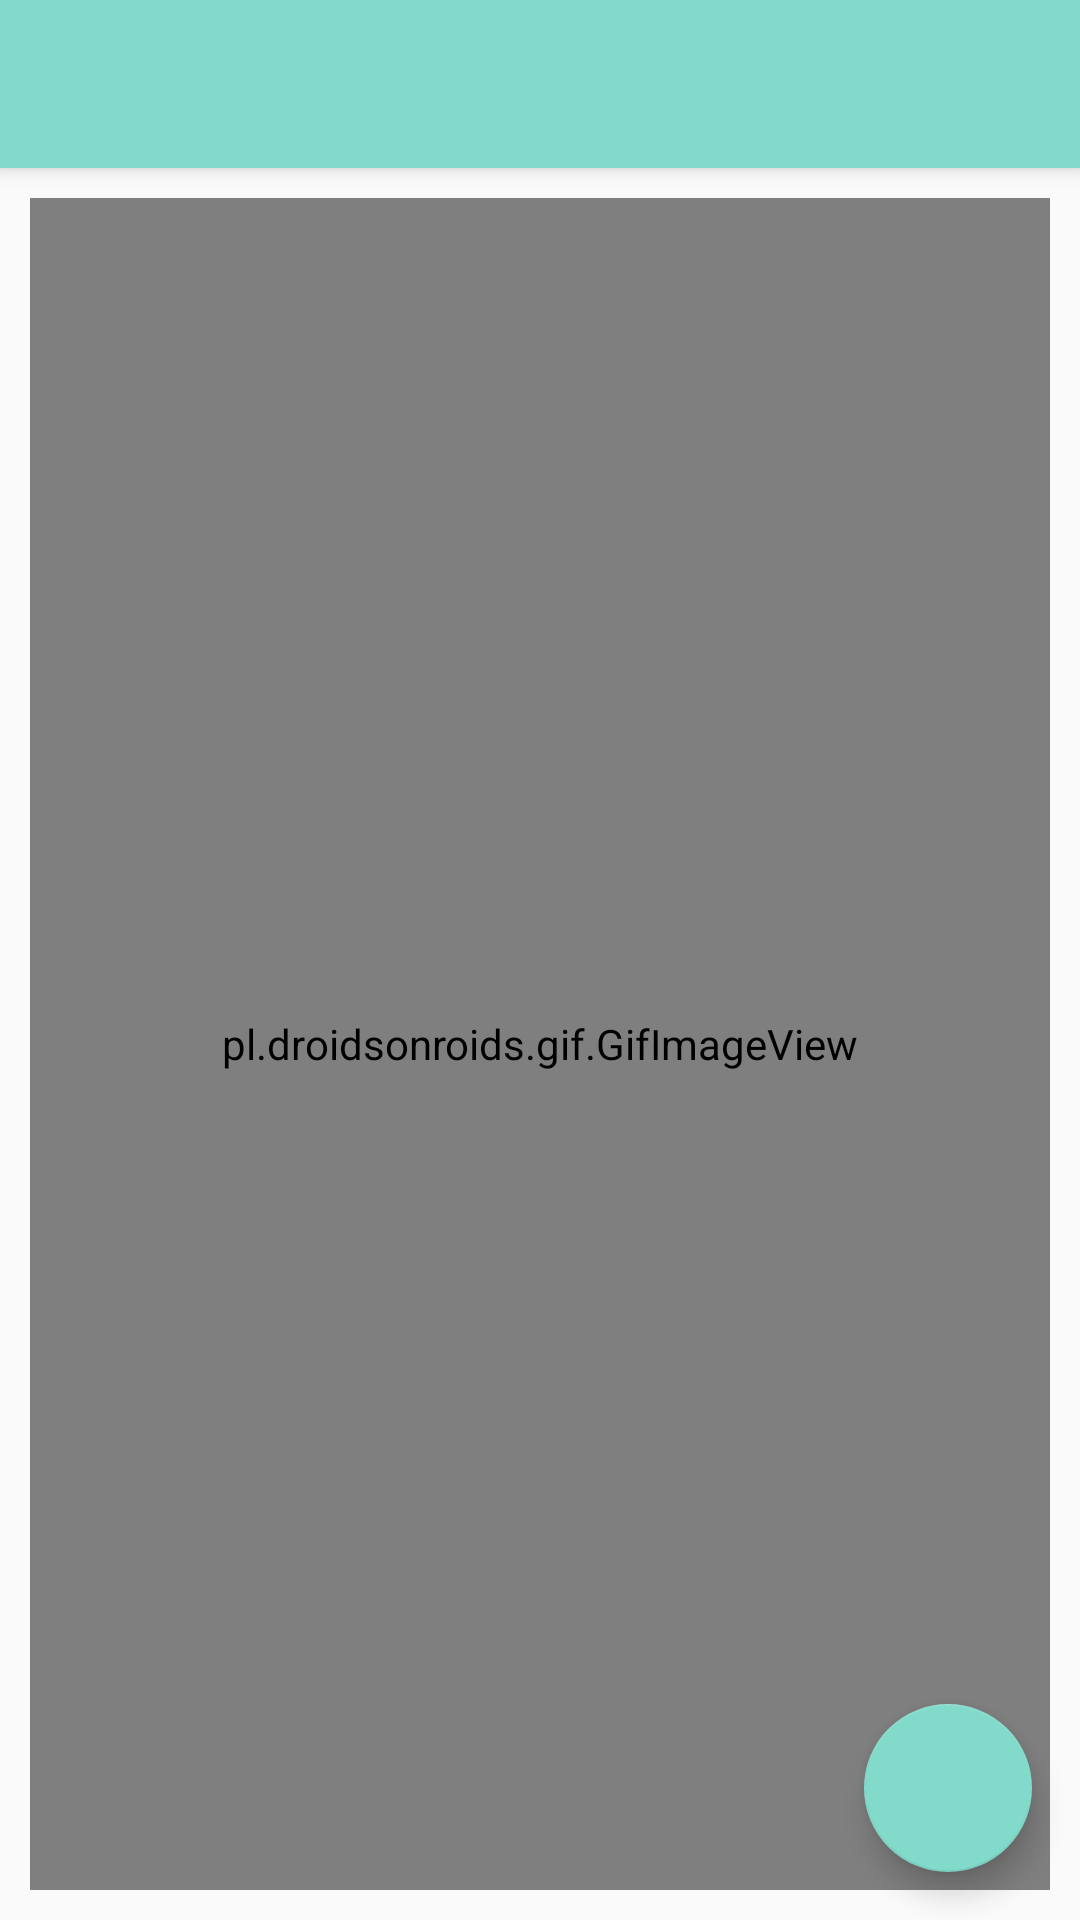

Reconstruct the res/layout file that produces this screen, plus the resources it refers to.
<!-- AndroidManifest.xml: application theme AppTheme -->
<!-- res/layout/app_bar_navigation.xml -->
<?xml version="1.0" encoding="utf-8"?>
<android.support.design.widget.CoordinatorLayout xmlns:android="http://schemas.android.com/apk/res/android"
    xmlns:app="http://schemas.android.com/apk/res-auto"
    xmlns:tools="http://schemas.android.com/tools"
    android:layout_width="match_parent"
    android:layout_height="match_parent"
    tools:context="com.apkglobal.onlineattendence.Activity.NavigationActivity">

    <android.support.design.widget.AppBarLayout
        android:layout_width="match_parent"
        android:layout_height="wrap_content"
        android:theme="@style/AppTheme.AppBarOverlay">

        <android.support.v7.widget.Toolbar
            android:id="@+id/toolbar"
            android:layout_width="match_parent"
            android:layout_height="?attr/actionBarSize"
            android:background="?attr/colorPrimary" />

    </android.support.design.widget.AppBarLayout>

    <include layout="@layout/content_navigation" />

    <android.support.design.widget.FloatingActionButton
        android:id="@+id/fab"
        android:layout_width="wrap_content"
        android:layout_height="wrap_content"
        android:layout_gravity="bottom|end"
        android:layout_margin="@dimen/fab_margin"
        app:srcCompat="@drawable/ic_feedback_black_24dp" />

</android.support.design.widget.CoordinatorLayout>
<!-- res/layout/content_navigation.xml (included above) -->
<?xml version="1.0" encoding="utf-8"?>
<RelativeLayout xmlns:android="http://schemas.android.com/apk/res/android"
    xmlns:app="http://schemas.android.com/apk/res-auto"
    xmlns:tools="http://schemas.android.com/tools"
    android:layout_width="match_parent"
    android:layout_height="match_parent"
    app:layout_behavior="@string/appbar_scrolling_view_behavior"
    tools:context="com.apkglobal.onlineattendence.Activity.NavigationActivity"
    tools:showIn="@layout/app_bar_navigation">
    <LinearLayout
        android:layout_width="match_parent"
        android:layout_height="match_parent"
        android:layout_margin="@dimen/layout_margin">

    <pl.droidsonroids.gif.GifImageView
        android:layout_width="match_parent"
        android:layout_height="match_parent"
        android:src="@drawable/simple"
        />
    </LinearLayout>


</RelativeLayout>
<!-- resources referenced by this layout -->
<resources>
  <dimen name="fab_margin">16dp</dimen>
  <dimen name="layout_margin">10dp</dimen>
  <!-- drawable simple: gif bitmap (drawable-xxxhdpi, 49149 bytes) -->
  <style name="AppTheme.AppBarOverlay" parent="ThemeOverlay.AppCompat.Dark.ActionBar" />
  <style name="AppTheme" parent="Theme.AppCompat.Light.DarkActionBar">
          
          <item name="colorPrimary">@color/colorPrimary</item>
          <item name="colorPrimaryDark">@color/colorPrimaryDark</item>
          <item name="colorAccent">@color/colorAccent</item>
          <item name="windowActionBar">false</item>
          <item name="windowNoTitle">true</item>
      </style>
  <color name="colorPrimary">#82daca</color>
  <color name="colorPrimaryDark">#26a69a</color>
  <color name="colorAccent">#82daca</color>
</resources>
